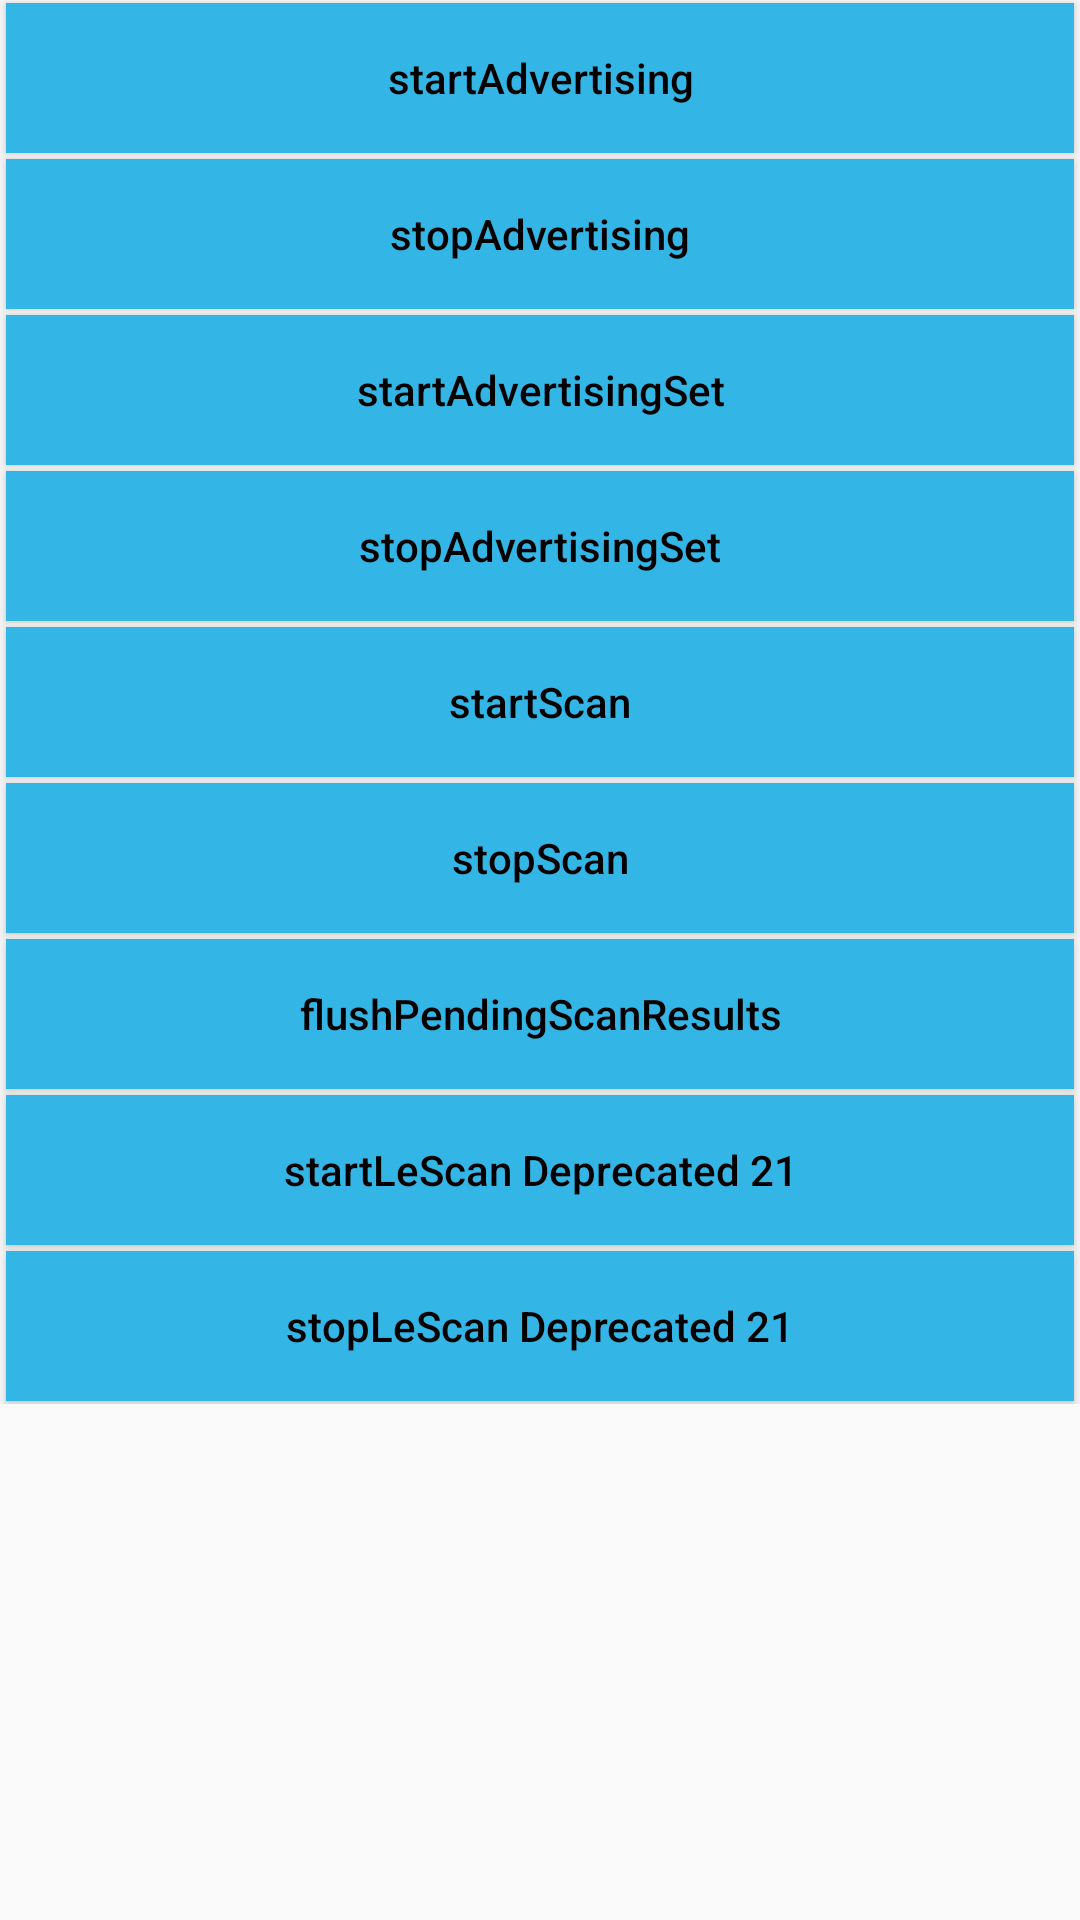

Write the Android layout XML for this screen, with the resource values it uses.
<!-- AndroidManifest.xml: application theme AppTheme -->
<!-- res/layout/act_ble_advertise.xml -->
<?xml version="1.0" encoding="utf-8"?>
<ScrollView
    xmlns:android="http://schemas.android.com/apk/res/android"
    android:layout_height="match_parent"
    android:layout_width="match_parent" >
    <LinearLayout
        android:orientation="vertical"
        android:layout_width="match_parent"
        android:layout_height="wrap_content">

        <Button
            style="@style/BaseButton"
            android:onClick="startAdvertising"
            android:text="startAdvertising" />

        <Button
            style="@style/BaseButton"
            android:onClick="stopAdvertising"
            android:text="stopAdvertising" />

        <Button
            style="@style/BaseButton"
            android:onClick="startAdvertisingSet"
            android:text="startAdvertisingSet" />

        <Button
            style="@style/BaseButton"
            android:onClick="stopAdvertisingSet"
            android:text="stopAdvertisingSet" />

        <Button
            style="@style/BaseButton"
            android:onClick="startScan"
            android:text="startScan" />

        <Button
            style="@style/BaseButton"
            android:onClick="stopScan"
            android:text="stopScan" />

        <Button
            style="@style/BaseButton"
            android:onClick="flushPendingScanResults"
            android:text="flushPendingScanResults" />

        <Button
            style="@style/BaseButton"
            android:onClick="startLeScan"
            android:text="startLeScan Deprecated 21" />

        <Button
            style="@style/BaseButton"
            android:onClick="stopLeScan"
            android:text="stopLeScan Deprecated 21" />
    </LinearLayout>
</ScrollView>
<!-- resources referenced by this layout -->
<resources>
  <style name="BaseButton">
          <item name="android:layout_height">50dp</item>
          <item name="android:layout_width">match_parent</item>
          <item name="android:layout_marginStart">2dp</item>
          <item name="android:layout_marginEnd">2dp</item>
          <item name="android:layout_marginTop">1dp</item>
          <item name="android:layout_marginBottom">1dp</item>
          <item name="android:background">@drawable/button</item>
          <item name="android:textAllCaps">false</item>
          <item name="android:textColor">@android:color/black</item>
          <item name="android:textSize">14sp</item>
      </style>
  <style name="AppTheme" parent="Theme.AppCompat.Light.DarkActionBar">
          
          <item name="colorPrimary">@color/colorPrimary</item>
          <item name="colorPrimaryDark">@color/colorPrimaryDark</item>
          <item name="colorAccent">@color/colorAccent</item>
      </style>
  <!-- drawable button (drawable) -->
  <?xml version="1.0" encoding="utf-8"?>
  <selector xmlns:android="http://schemas.android.com/apk/res/android">
      <item android:state_enabled="false" android:drawable="@android:color/darker_gray"/>
      <item android:state_pressed="true" android:drawable="@android:color/holo_blue_dark"/>
      <item android:drawable="@android:color/holo_blue_light" />
  </selector>
  <!-- not gathered from this repository: default colours our renderer supplied (Android Studio template values) -->
  <color name="colorPrimary">#FF6200EE</color>
  <color name="colorPrimaryDark">#FF3700B3</color>
  <color name="colorAccent">#FF03DAC5</color>
</resources>
